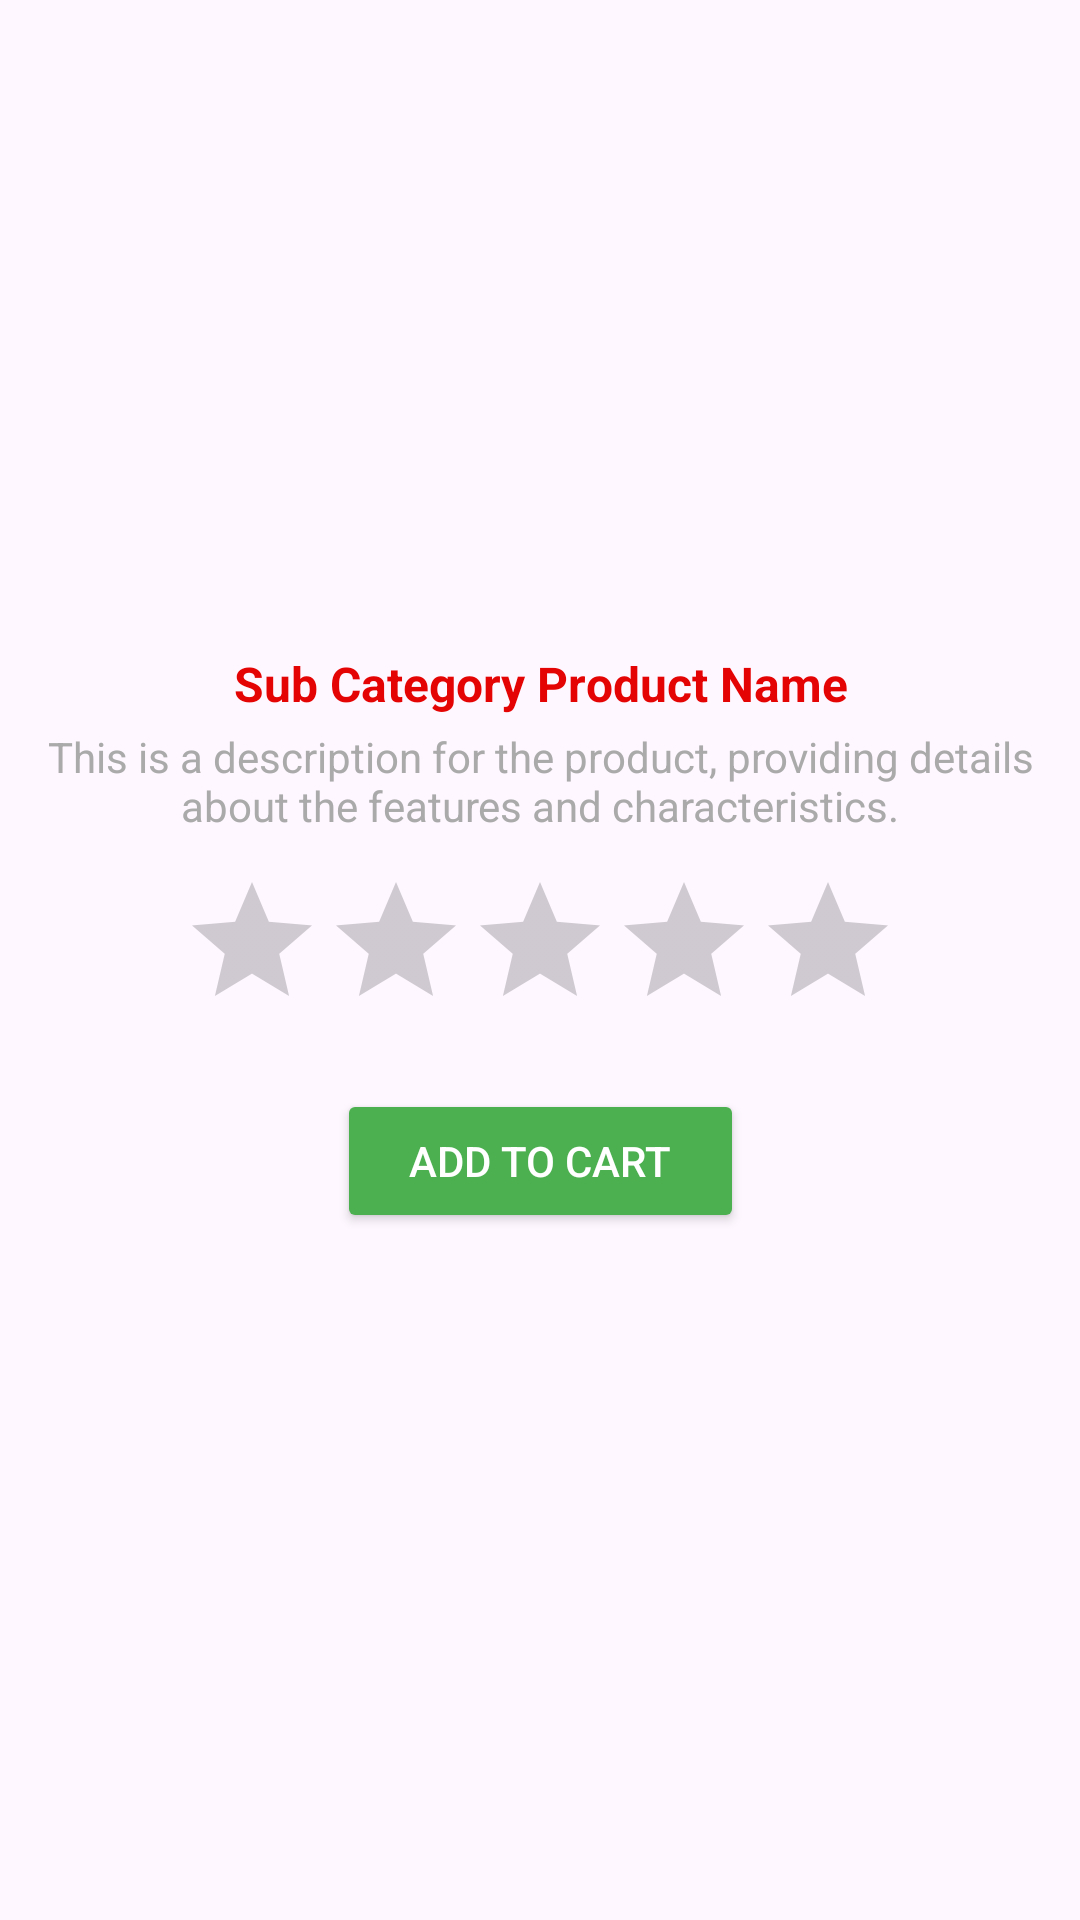

The Android layout XML behind this screen, and the referenced resources:
<!-- AndroidManifest.xml: application theme Theme.LoginRegisterRetrofit -->
<!-- res/layout/subcategory_view.xml -->
<?xml version="1.0" encoding="utf-8"?>
<androidx.constraintlayout.widget.ConstraintLayout xmlns:android="http://schemas.android.com/apk/res/android"
    android:layout_width="match_parent"
    android:layout_height="wrap_content"
    xmlns:app="http://schemas.android.com/apk/res-auto"
    android:layout_margin="10dp"
    android:background="@drawable/card_background"
    android:elevation="4dp"
    android:padding="12dp">


    <androidx.appcompat.widget.AppCompatImageView
        android:id="@+id/img_sub_category"
        android:layout_width="0dp"
        android:layout_height="0dp"
        android:layout_marginTop="8dp"
        android:scaleType="centerCrop"
        app:layout_constraintTop_toTopOf="parent"
        app:layout_constraintStart_toStartOf="parent"
        app:layout_constraintEnd_toEndOf="parent"
        app:layout_constraintDimensionRatio="16:9"
        android:contentDescription="@string/sub_category_image" />


    <TextView
        android:id="@+id/txt_sub_category_product_name"
        android:layout_width="0dp"
        android:layout_height="wrap_content"
        android:layout_marginTop="8dp"
        android:text="Sub Category Product Name"
        android:textColor="#E40404"
        android:textSize="16sp"
        android:textStyle="bold"
        app:layout_constraintTop_toBottomOf="@id/img_sub_category"
        app:layout_constraintStart_toStartOf="parent"
        app:layout_constraintEnd_toEndOf="parent"
        android:gravity="center"/>


    <TextView
        android:id="@+id/txt_sub_category_product_description"
        android:layout_width="0dp"
        android:layout_height="wrap_content"
        android:layout_marginTop="4dp"
        android:maxLines="3"
        android:ellipsize="end"
        android:text="This is a description for the product, providing details about the features and characteristics."
        android:textColor="@android:color/darker_gray"
        android:textSize="14sp"
        app:layout_constraintTop_toBottomOf="@id/txt_sub_category_product_name"
        app:layout_constraintStart_toStartOf="parent"
        app:layout_constraintEnd_toEndOf="parent"
        android:gravity="center"/>


    <RatingBar
        android:id="@+id/txt_sub_category_product_rating"
        android:layout_width="wrap_content"
        android:layout_height="wrap_content"
        android:layout_marginTop="12dp"
        android:stepSize="0.5"
        android:numStars="5"
        android:isIndicator="true"
        app:layout_constraintTop_toBottomOf="@id/txt_sub_category_product_description"
        app:layout_constraintStart_toStartOf="parent"
        app:layout_constraintEnd_toEndOf="parent" />

    <Button
        android:id="@+id/btn_add_to_cart"
        android:layout_width="wrap_content"
        android:layout_height="wrap_content"
        android:text="Add to Cart"
        android:textColor="@android:color/white"
        android:backgroundTint="#4CAF50"
        android:paddingHorizontal="24dp"
        android:paddingVertical="8dp"
        app:layout_constraintTop_toBottomOf="@id/txt_sub_category_product_rating"
        app:layout_constraintStart_toStartOf="parent"
        app:layout_constraintEnd_toEndOf="parent"
        android:layout_marginTop="16dp" />

</androidx.constraintlayout.widget.ConstraintLayout>
<!-- resources referenced by this layout -->
<resources>
  <string name="sub_category_image">sub category image</string>
  <style name="Theme.LoginRegisterRetrofit" parent="Base.Theme.LoginRegisterRetrofit" />
  <style name="Base.Theme.LoginRegisterRetrofit" parent="Theme.Material3.DayNight">
          
          
  
          <item name="windowActionBar">false</item>
          <item name="windowNoTitle">true</item>
  
  
      </style>
</resources>
